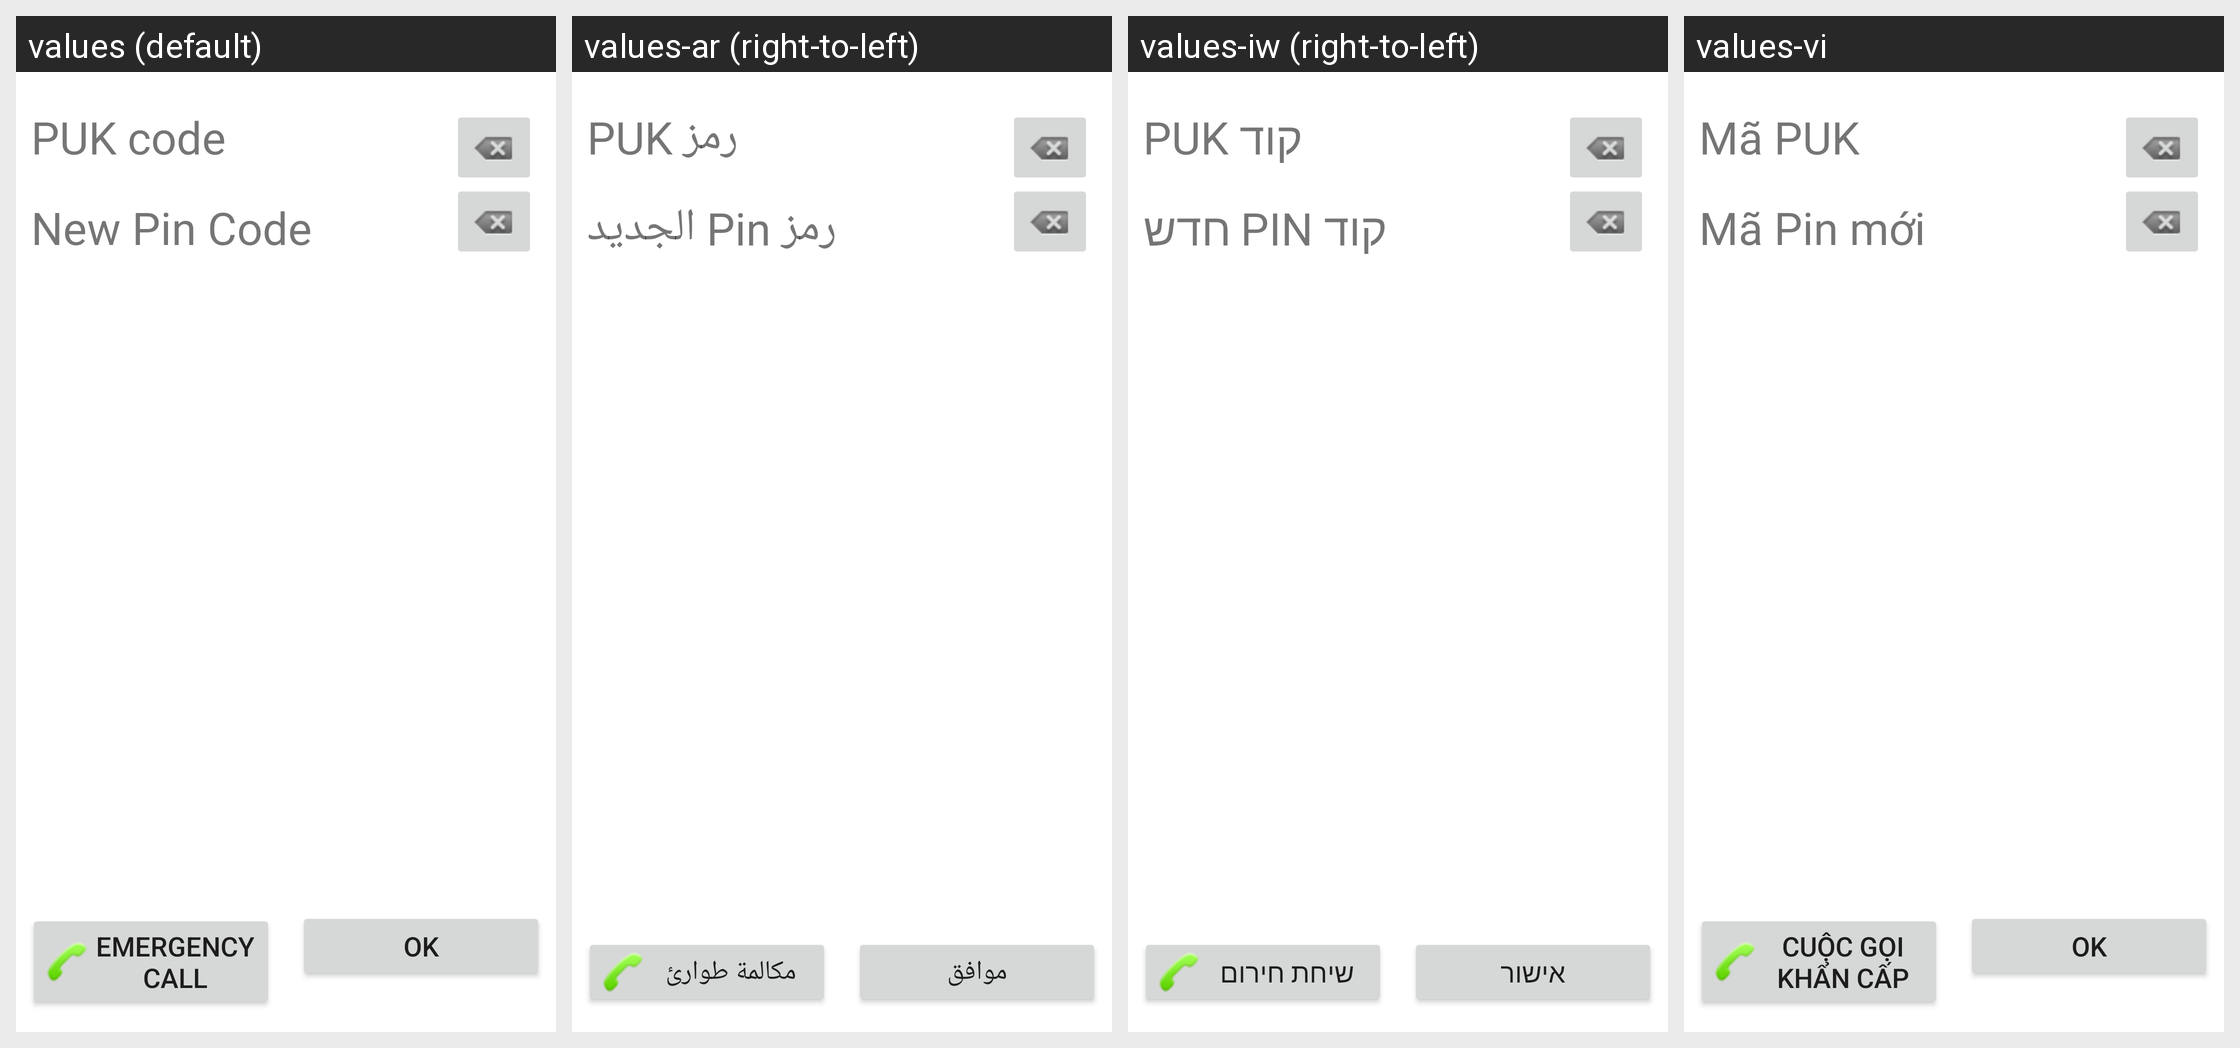

This grid shows one Android layout under several languages. Give, for every string resource on the screen, its name, the default text and each shown locale's text.
Android screen res/layout/keyguard_screen_sim_puk_landscape.xml rendered under 4 locales, left to right: values (default), values-ar (right-to-left), values-iw (right-to-left), values-vi. Device: Nexus 5 (rendered at 1080×1920; each locale shown at half size, 540×960, under a caption strip naming it); theme Theme.MaterialComponents.DayNight.NoActionBar.
Other locales in the repository, not shown: values-bg, values-bn, values-bs, values-ca, values-cs, values-da, values-de, values-el, values-en, values-en-rCA, values-en-rGB, values-en-rUS, values-es, values-es-rES, values-es-rUS, values-et, values-eu, values-fa, values-fi, values-fr, values-fr-rCA, values-gl, values-hi, values-hr, values-hu, values-in, values-is, values-it, values-ja, values-jv, values-kk, values-ko, values-lt, values-lv, values-mk, values-ms, values-nb, values-nl, values-pl, values-pt-rBR, values-pt-rPT, values-ro, values-ru, values-sk, values-sl, values-sq, values-sr, values-su, values-sv, values-th, values-tl, values-tr, values-uk, values-zh-rCN, values-zh-rHK, values-zh-rTW.
Strings drawn on this screen, with the default value and each locale's value (text and hints the layout hard-codes, and strings that could not be matched under every locale, appear in the picture but are not listed):

keyguard_password_enter_puk_prompt
  values: PUK code
  values-ar: رمز PUK
  values-iw: קוד PUK
  values-vi: Mã PUK

keyguard_password_enter_pin_prompt
  values: New Pin Code
  values-ar: رمز Pin الجديد
  values-iw: קוד PIN חדש
  values-vi: Mã Pin mới

lockscreen_emergency_call
  values: Emergency call
  values-ar: مكالمة طوارئ
  values-iw: שיחת חירום
  values-vi: Cuộc gọi khẩn cấp

ok
  values: OK
  values-ar: موافق
  values-iw: אישור
  values-vi: OK
